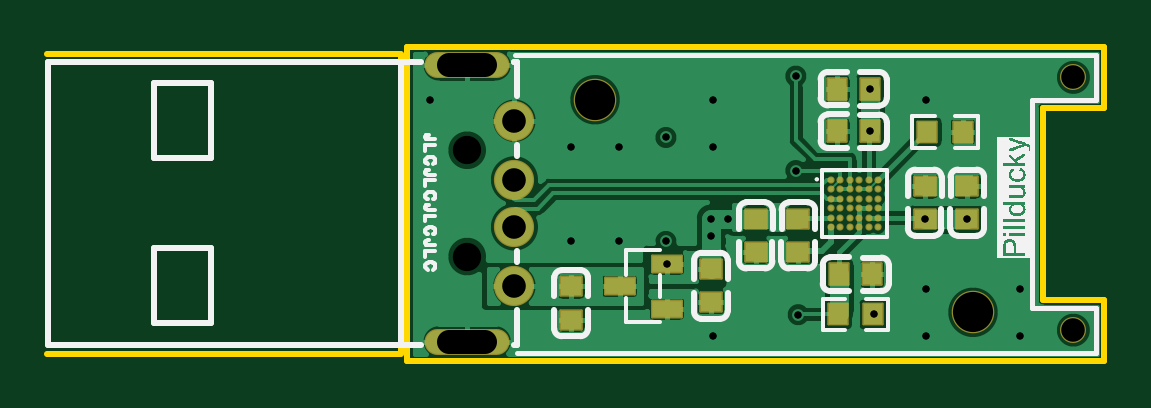
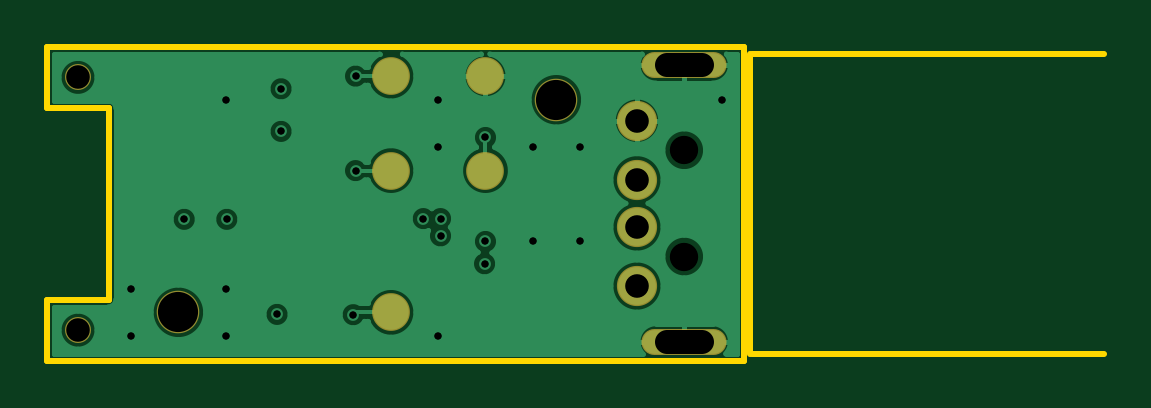
Circuit board: 12 layer files. Board 44.8 x 13.3 mm.
- drill: Drill_NPTH_Through.DRL (401 bytes)
- drill: Drill_PTH_Through.DRL (1020 bytes)
- drill: Drill_PTH_Through_Via.DRL (748 bytes)
- outline: Gerber_BoardOutlineLayer.GKO (700 bytes)
- bottom_copper: Gerber_BottomLayer.GBL (13200 bytes)
- paste: Gerber_BottomPasteMaskLayer.GBP (496 bytes)
- bottom_silk: Gerber_BottomSilkscreenLayer.GBO (345 bytes)
- bottom_mask: Gerber_BottomSolderMaskLayer.GBS (852 bytes)
- top_copper: Gerber_TopLayer.GTL (29529 bytes)
- paste: Gerber_TopPasteMaskLayer.GTP (2149 bytes)
- top_silk: Gerber_TopSilkscreenLayer.GTO (24954 bytes)
- top_mask: Gerber_TopSolderMaskLayer.GTS (2953 bytes)

=== drill: Drill_NPTH_Through.DRL ===
;TYPE=NON_PLATED
;Layer: NPTH_Through
;EasyEDA Pro v2.1.64.d1969c9c.217bcf, 2024-08-09 12:31:45
;Gerber Generator version 0.3
M48
METRIC,LZ,000.00000
;Hole size 1 = 1.00000 METRIC
T01C1.00000
;Hole size 2 = 1.20000 METRIC
T02C1.20000
;Hole size 3 = 1.70000 METRIC
T03C1.70000
%
G05
G90
T01
X-00474980Y04894580
X-00475130Y03824580
T02
X-03041320Y04136200
X-03041320Y04586186
T03
X-02500000Y04800000
M30
=== drill: Drill_PTH_Through.DRL ===
;TYPE=PLATED
;Layer: PTH_Through
;EasyEDA Pro v2.1.64.d1969c9c.217bcf, 2024-08-09 12:31:45
;Gerber Generator version 0.3
M48
METRIC,LZ,000.00000
;Hole size 1 = 0.30000 METRIC
T01C0.30000
;Hole size 2 = 1.00000 METRIC
T02C1.00000
;Hole size 3 = 1.70000 METRIC
T03C1.70000
%
G05
G90
T01
X-02200000Y04200000
X-02009600Y04296845
X-01936744Y04296845
X-02009600Y04223750
X-02196160Y04105656
X-00924560Y04293718
X-01104900Y04293718
X-01334618Y04665980
X-01334618Y04846320
X-01317659Y03891279
X-01650001Y04500002
X-01650001Y04900003
X-02200000Y04640170
X-01640001Y03890002
X-03200000Y04800000
X-02600000Y04200000
X-02400000Y04200000
X-02600000Y04600000
X-02400000Y04600000
X-02000000Y04800000
X-01100000Y04800000
X-00700000Y04000000
X-00700000Y03800000
X-01100000Y04000000
X-01100000Y03800000
X-02000000Y03800000
X-02000000Y04600000
T02
X-02966312Y03776195G85X-03116312Y03776195
X-02966312Y04946188G85X-03116312Y04946188
X-02841320Y04711192
X-02841320Y04461193
X-02841320Y04261193
X-02841320Y04011193
T03
X-00900000Y03900000
M30
=== drill: Drill_PTH_Through_Via.DRL ===
;TYPE=PLATED
;Layer: PTH_Through_Via
;EasyEDA Pro v2.1.64.d1969c9c.217bcf, 2024-08-09 12:31:45
;Gerber Generator version 0.3
M48
METRIC,LZ,000.00000
;Hole size 1 = 0.30000 METRIC
T01C0.30000
%
G05
G90
T01
X-02200000Y04200000
X-02009600Y04296845
X-01936744Y04296845
X-02009600Y04223750
X-02196160Y04105656
X-00924560Y04293718
X-01104900Y04293718
X-01334618Y04665980
X-01334618Y04846320
X-01317659Y03891279
X-01650001Y04500002
X-01650001Y04900003
X-02200000Y04640170
X-01640001Y03890002
X-03200000Y04800000
X-02600000Y04200000
X-02400000Y04200000
X-02600000Y04600000
X-02400000Y04600000
X-02000000Y04800000
X-01100000Y04800000
X-00700000Y04000000
X-00700000Y03800000
X-01100000Y04000000
X-01100000Y03800000
X-02000000Y03800000
X-02000000Y04600000
M30
=== outline: Gerber_BoardOutlineLayer.GKO ===
G04 Layer: BoardOutlineLayer*
G04 EasyEDA Pro v2.1.64.d1969c9c.217bcf, 2024-08-09 12:31:45*
G04 Gerber Generator version 0.3*
G04 Scale: 100 percent, Rotated: No, Reflected: No*
G04 Dimensions in millimeters*
G04 Leading zeros omitted, absolute positions, 3 integers and 5 decimals*
%FSLAX35Y35*%
%MOMM*%
%ADD10C,0.254*%
G75*


G04 PolygonModel Start*
G54D10*
G01X-3294380Y5024120D02*
G01X-344380Y5024120D01*
G01Y4764120D01*
G01X-604354D01*
G01Y3954120D01*
G01X-344354D01*
G01Y3694120D01*
G01X-3294380D01*
G01Y5024120D01*
G01X-3321319Y4994161D02*
G01X-3321319Y3724161D01*
G01X-3329747Y3724161D02*
G01X-4818189Y3724161D01*
G01X-3329747Y4994161D02*
G01X-4819713Y4994161D01*
G04 PolygonModel End*

M02*

=== bottom_copper: Gerber_BottomLayer.GBL (13200 bytes, source omitted) ===
=== paste: Gerber_BottomPasteMaskLayer.GBP ===
G04 Layer: BottomPasteMaskLayer*
G04 EasyEDA Pro v2.1.64.d1969c9c.217bcf, 2024-08-09 12:31:45*
G04 Gerber Generator version 0.3*
G04 Scale: 100 percent, Rotated: No, Reflected: No*
G04 Dimensions in millimeters*
G04 Leading zeros omitted, absolute positions, 3 integers and 5 decimals*
%FSLAX35Y35*%
%MOMM*%
%ADD10C,1.5*%
G75*


G04 Pad Start*
G54D10*
G01X-1800000Y4500000D03*
G01X-1800000Y4900000D03*
G01X-1800000Y3900000D03*
G01X-2200000Y4500000D03*
G01X-2200000Y4900000D03*
G04 Pad End*

M02*

=== bottom_silk: Gerber_BottomSilkscreenLayer.GBO ===
G04 Layer: BottomSilkscreenLayer*
G04 EasyEDA Pro v2.1.64.d1969c9c.217bcf, 2024-08-09 12:31:45*
G04 Gerber Generator version 0.3*
G04 Scale: 100 percent, Rotated: No, Reflected: No*
G04 Dimensions in millimeters*
G04 Leading zeros omitted, absolute positions, 3 integers and 5 decimals*
%FSLAX35Y35*%
%MOMM*%
%ADD10C,0.254*%
G75*

G54D10*

M02*

=== bottom_mask: Gerber_BottomSolderMaskLayer.GBS ===
G04 Layer: BottomSolderMaskLayer*
G04 EasyEDA Pro v2.1.64.d1969c9c.217bcf, 2024-08-09 12:31:45*
G04 Gerber Generator version 0.3*
G04 Scale: 100 percent, Rotated: No, Reflected: No*
G04 Dimensions in millimeters*
G04 Leading zeros omitted, absolute positions, 3 integers and 5 decimals*
%FSLAX35Y35*%
%MOMM*%
%ADD10C,1.102*%
%ADD11C,1.802*%
%ADD12C,1.60002*%
%ADD13O,3.60199X1.102*%
%ADD14C,1.702*%
G75*


G04 Pad Start*
G54D10*
G01X-474980Y4894580D03*
G01X-475130Y3824580D03*
G54D11*
G01X-2500000Y4800000D03*
G01X-900000Y3900000D03*
G54D12*
G01X-1800000Y4500000D03*
G01X-1800000Y4900000D03*
G01X-1800000Y3900000D03*
G01X-2200000Y4500000D03*
G01X-2200000Y4900000D03*
G54D13*
G01X-3041320Y3776180D03*
G01X-3041320Y4946180D03*
G54D14*
G01X-2841320Y4711179D03*
G01X-2841320Y4461193D03*
G01X-2841320Y4261193D03*
G01X-2841320Y4011181D03*
G04 Pad End*

M02*

=== top_copper: Gerber_TopLayer.GTL (29529 bytes, source omitted) ===
=== paste: Gerber_TopPasteMaskLayer.GTP ===
G04 Layer: TopPasteMaskLayer*
G04 EasyEDA Pro v2.1.64.d1969c9c.217bcf, 2024-08-09 12:31:45*
G04 Gerber Generator version 0.3*
G04 Scale: 100 percent, Rotated: No, Reflected: No*
G04 Dimensions in millimeters*
G04 Leading zeros omitted, absolute positions, 3 integers and 5 decimals*
%FSLAX35Y35*%
%MOMM*%
%ADD10R,0.8X0.9*%
%ADD11R,0.9X0.8*%
%ADD12R,0.9X0.8*%
%ADD13R,1.25001X0.7*%
%ADD14R,0.8X0.9*%
G75*


G04 PolygonModel Start*
G36*
G01X-1277658Y3936279D02*
G01X-1357658Y3936279D01*
G01X-1362659Y3931277D01*
G01Y3908481D01*
G01X-1325659D01*
G01Y3875481D01*
G01X-1362659D01*
G01Y3851278D01*
G01X-1357658Y3846279D01*
G01X-1277658D01*
G01X-1272659Y3851278D01*
G01Y3931277D01*
G01X-1277658Y3936279D01*
G37*
G36*
G01X-1516662Y3846281D02*
G01X-1436662Y3846281D01*
G01X-1431661Y3851283D01*
G01Y3874079D01*
G01X-1468661D01*
G01Y3907079D01*
G01X-1431661D01*
G01Y3931282D01*
G01X-1436662Y3936281D01*
G01X-1516662D01*
G01X-1521661Y3931282D01*
G01Y3851283D01*
G01X-1516662Y3846281D01*
G37*
G36*
G01X-1138042Y4618441D02*
G01X-1058042Y4618441D01*
G01X-1053041Y4623443D01*
G01Y4646239D01*
G01X-1090041D01*
G01Y4679239D01*
G01X-1053041D01*
G01Y4703442D01*
G01X-1058042Y4708441D01*
G01X-1138042D01*
G01X-1143041Y4703442D01*
G01Y4623443D01*
G01X-1138042Y4618441D01*
G37*
G36*
G01X-899038Y4708439D02*
G01X-979038Y4708439D01*
G01X-984039Y4703437D01*
G01Y4680641D01*
G01X-947039D01*
G01Y4647641D01*
G01X-984039D01*
G01Y4623438D01*
G01X-979038Y4618439D01*
G01X-899038D01*
G01X-894039Y4623438D01*
G01Y4703437D01*
G01X-899038Y4708439D01*
G37*
G04 PolygonModel End*

G04 Pad Start*
G54D10*
G01X-1334618Y4846320D03*
G01X-1474622Y4846320D03*
G01X-1334618Y4665980D03*
G01X-1474622Y4665980D03*
G54D11*
G01X-924560Y4293718D03*
G01X-924560Y4433722D03*
G01X-1104900Y4293718D03*
G01X-1104900Y4433722D03*
G54D12*
G01X-1819600Y4296262D03*
G01X-1819600Y4156258D03*
G01X-1639260Y4296262D03*
G01X-1639260Y4156258D03*
G54D13*
G01X-2196160Y3915664D03*
G01X-2196160Y4105656D03*
G01X-2396160Y4010660D03*
G54D12*
G01X-2009600Y4083202D03*
G01X-2009600Y3943198D03*
G01X-2600960Y4009542D03*
G01X-2600960Y3869538D03*
G54D14*
G01X-1467162Y4061460D03*
G01X-1327158Y4061460D03*
G04 Pad End*

M02*

=== top_silk: Gerber_TopSilkscreenLayer.GTO (24954 bytes, source omitted) ===
=== top_mask: Gerber_TopSolderMaskLayer.GTS ===
G04 Layer: TopSolderMaskLayer*
G04 EasyEDA Pro v2.1.64.d1969c9c.217bcf, 2024-08-09 12:31:45*
G04 Gerber Generator version 0.3*
G04 Scale: 100 percent, Rotated: No, Reflected: No*
G04 Dimensions in millimeters*
G04 Leading zeros omitted, absolute positions, 3 integers and 5 decimals*
%FSLAX35Y35*%
%MOMM*%
%AMRoundRect*1,1,$1,$2,$3*1,1,$1,$4,$5*1,1,$1,0-$2,0-$3*1,1,$1,0-$4,0-$5*20,1,$1,$2,$3,$4,$5,0*20,1,$1,$4,$5,0-$2,0-$3,0*20,1,$1,0-$2,0-$3,0-$4,0-$5,0*20,1,$1,0-$4,0-$5,$2,$3,0*4,1,4,$2,$3,$4,$5,0-$2,0-$3,0-$4,0-$5,$2,$3,0*%
%ADD10C,1.102*%
%ADD11C,1.802*%
%ADD12C,0.3016*%
%ADD13RoundRect,0.09131X-0.40514X0.45514X0.40514X0.45514*%
%ADD14RoundRect,0.09131X0.45514X0.40514X0.45514X-0.40514*%
%ADD15RoundRect,0.09131X-0.45514X-0.40514X-0.45514X0.40514*%
%ADD16RoundRect,0.09017X-0.63072X0.35571X0.63072X0.35571*%
%ADD17RoundRect,0.09138X-0.40835X0.43712X0.40835X0.43712*%
%ADD18RoundRect,0.09131X0.40514X-0.45514X-0.40514X-0.45514*%
%ADD19RoundRect,0.09138X0.40835X-0.43712X-0.40835X-0.43712*%
%ADD20O,3.60199X1.102*%
%ADD21C,1.702*%
G75*


G04 Pad Start*
G54D10*
G01X-474980Y4894580D03*
G01X-475130Y3824580D03*
G54D11*
G01X-2500000Y4800000D03*
G01X-900000Y3900000D03*
G54D12*
G01X-1502080Y4461180D03*
G01X-1462075Y4461180D03*
G01X-1422070Y4461180D03*
G01X-1382090Y4461180D03*
G01X-1342085Y4461180D03*
G01X-1302080Y4461180D03*
G01X-1502080Y4421175D03*
G01X-1462075Y4421175D03*
G01X-1422070Y4421175D03*
G01X-1382090Y4421175D03*
G01X-1342085Y4421175D03*
G01X-1302080Y4421175D03*
G01X-1502080Y4381170D03*
G01X-1462075Y4381170D03*
G01X-1422070Y4381170D03*
G01X-1382090Y4381170D03*
G01X-1342085Y4381170D03*
G01X-1302080Y4381170D03*
G01X-1502080Y4341190D03*
G01X-1462075Y4341190D03*
G01X-1422070Y4341190D03*
G01X-1382090Y4341190D03*
G01X-1342085Y4341190D03*
G01X-1302080Y4341190D03*
G01X-1502080Y4301185D03*
G01X-1462075Y4301185D03*
G01X-1422070Y4301185D03*
G01X-1382090Y4301185D03*
G01X-1342085Y4301185D03*
G01X-1302080Y4301185D03*
G01X-1502080Y4261180D03*
G01X-1462075Y4261180D03*
G01X-1422070Y4261180D03*
G01X-1382090Y4261180D03*
G01X-1342085Y4261180D03*
G01X-1302080Y4261180D03*
G54D13*
G01X-1334618Y4846320D03*
G01X-1474622Y4846320D03*
G01X-1334618Y4665980D03*
G01X-1474622Y4665980D03*
G54D14*
G01X-924560Y4293718D03*
G01X-924560Y4433722D03*
G01X-1104900Y4293718D03*
G01X-1104900Y4433722D03*
G54D15*
G01X-1819600Y4296262D03*
G01X-1819600Y4156258D03*
G01X-1639260Y4296262D03*
G01X-1639260Y4156258D03*
G54D16*
G01X-2196160Y3915664D03*
G01X-2196160Y4105656D03*
G01X-2396160Y4010660D03*
G54D15*
G01X-2009600Y4083202D03*
G01X-2009600Y3943198D03*
G01X-2600960Y4009542D03*
G01X-2600960Y3869538D03*
G54D17*
G01X-1321824Y3891280D03*
G01X-1472496Y3891280D03*
G54D18*
G01X-1467162Y4061460D03*
G01X-1327158Y4061460D03*
G54D19*
G01X-1093876Y4663440D03*
G01X-943204Y4663440D03*
G54D20*
G01X-3041320Y3776180D03*
G01X-3041320Y4946180D03*
G54D21*
G01X-2841320Y4711179D03*
G01X-2841320Y4461193D03*
G01X-2841320Y4261193D03*
G01X-2841320Y4011181D03*
G04 Pad End*

M02*

